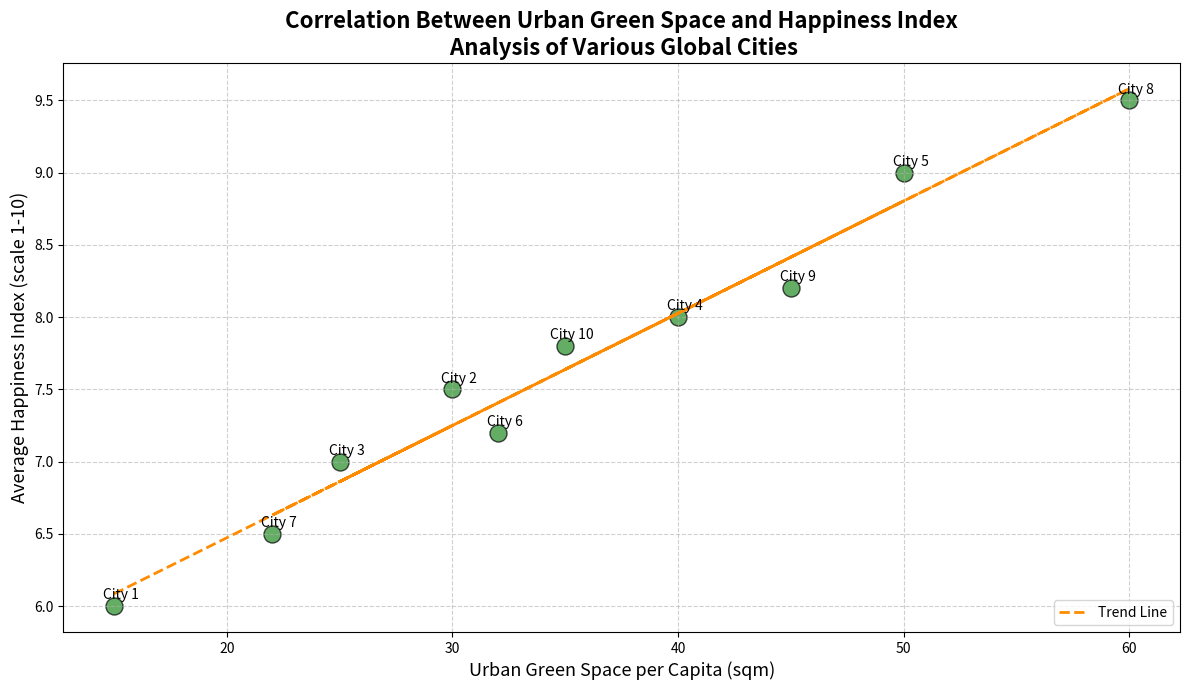

Here is the Python script that generated this plot:
import matplotlib.pyplot as plt
import numpy as np

# Backstory:
# This plot explores the relationship between urban green space per capita and average happiness index in various cities. 
# Data from multiple cities around the world is simulated based on hypothetical values.
# The green spaces include parks, gardens, and other urban green facilities contributing to environmental quality and residents' well-being.

# Cities (for simplicity, indexed as 1, 2, 3, ..., 10)
cities = np.arange(1, 11)

# Urban green spaces per capita in square meters
green_space_per_capita = np.array([15, 30, 25, 40, 50, 32, 22, 60, 45, 35])

# Average happiness index (scale from 1 to 10)
happiness_index = np.array([6.0, 7.5, 7.0, 8.0, 9.0, 7.2, 6.5, 9.5, 8.2, 7.8])

# Create scatter plot
plt.figure(figsize=(12, 7))
plt.scatter(green_space_per_capita, happiness_index, color='forestgreen', edgecolors='black', s=150, alpha=0.7)

# Annotations for each city
for i, city in enumerate(cities):
    plt.annotate(f'City {city}', 
                 (green_space_per_capita[i], happiness_index[i]),
                 textcoords="offset points",
                 xytext=(5,5),
                 ha='center', fontsize=10, color='black')

# Titles and labels
plt.title("Correlation Between Urban Green Space and Happiness Index\n Analysis of Various Global Cities", fontsize=16, fontweight='bold')
plt.xlabel("Urban Green Space per Capita (sqm)", fontsize=13)
plt.ylabel("Average Happiness Index (scale 1-10)", fontsize=13)

# Grid configuration to improve readability
plt.grid(True, linestyle='--', alpha=0.6)

# Add trend line (linear regression)
m, b = np.polyfit(green_space_per_capita, happiness_index, 1)
plt.plot(green_space_per_capita, m * green_space_per_capita + b, color='darkorange', linestyle='--', linewidth=2, label='Trend Line')

# Add legend
plt.legend(loc='lower right')

# Automatically adjust layout to prevent text overlapping
plt.tight_layout()

# Display the plot
plt.show()
